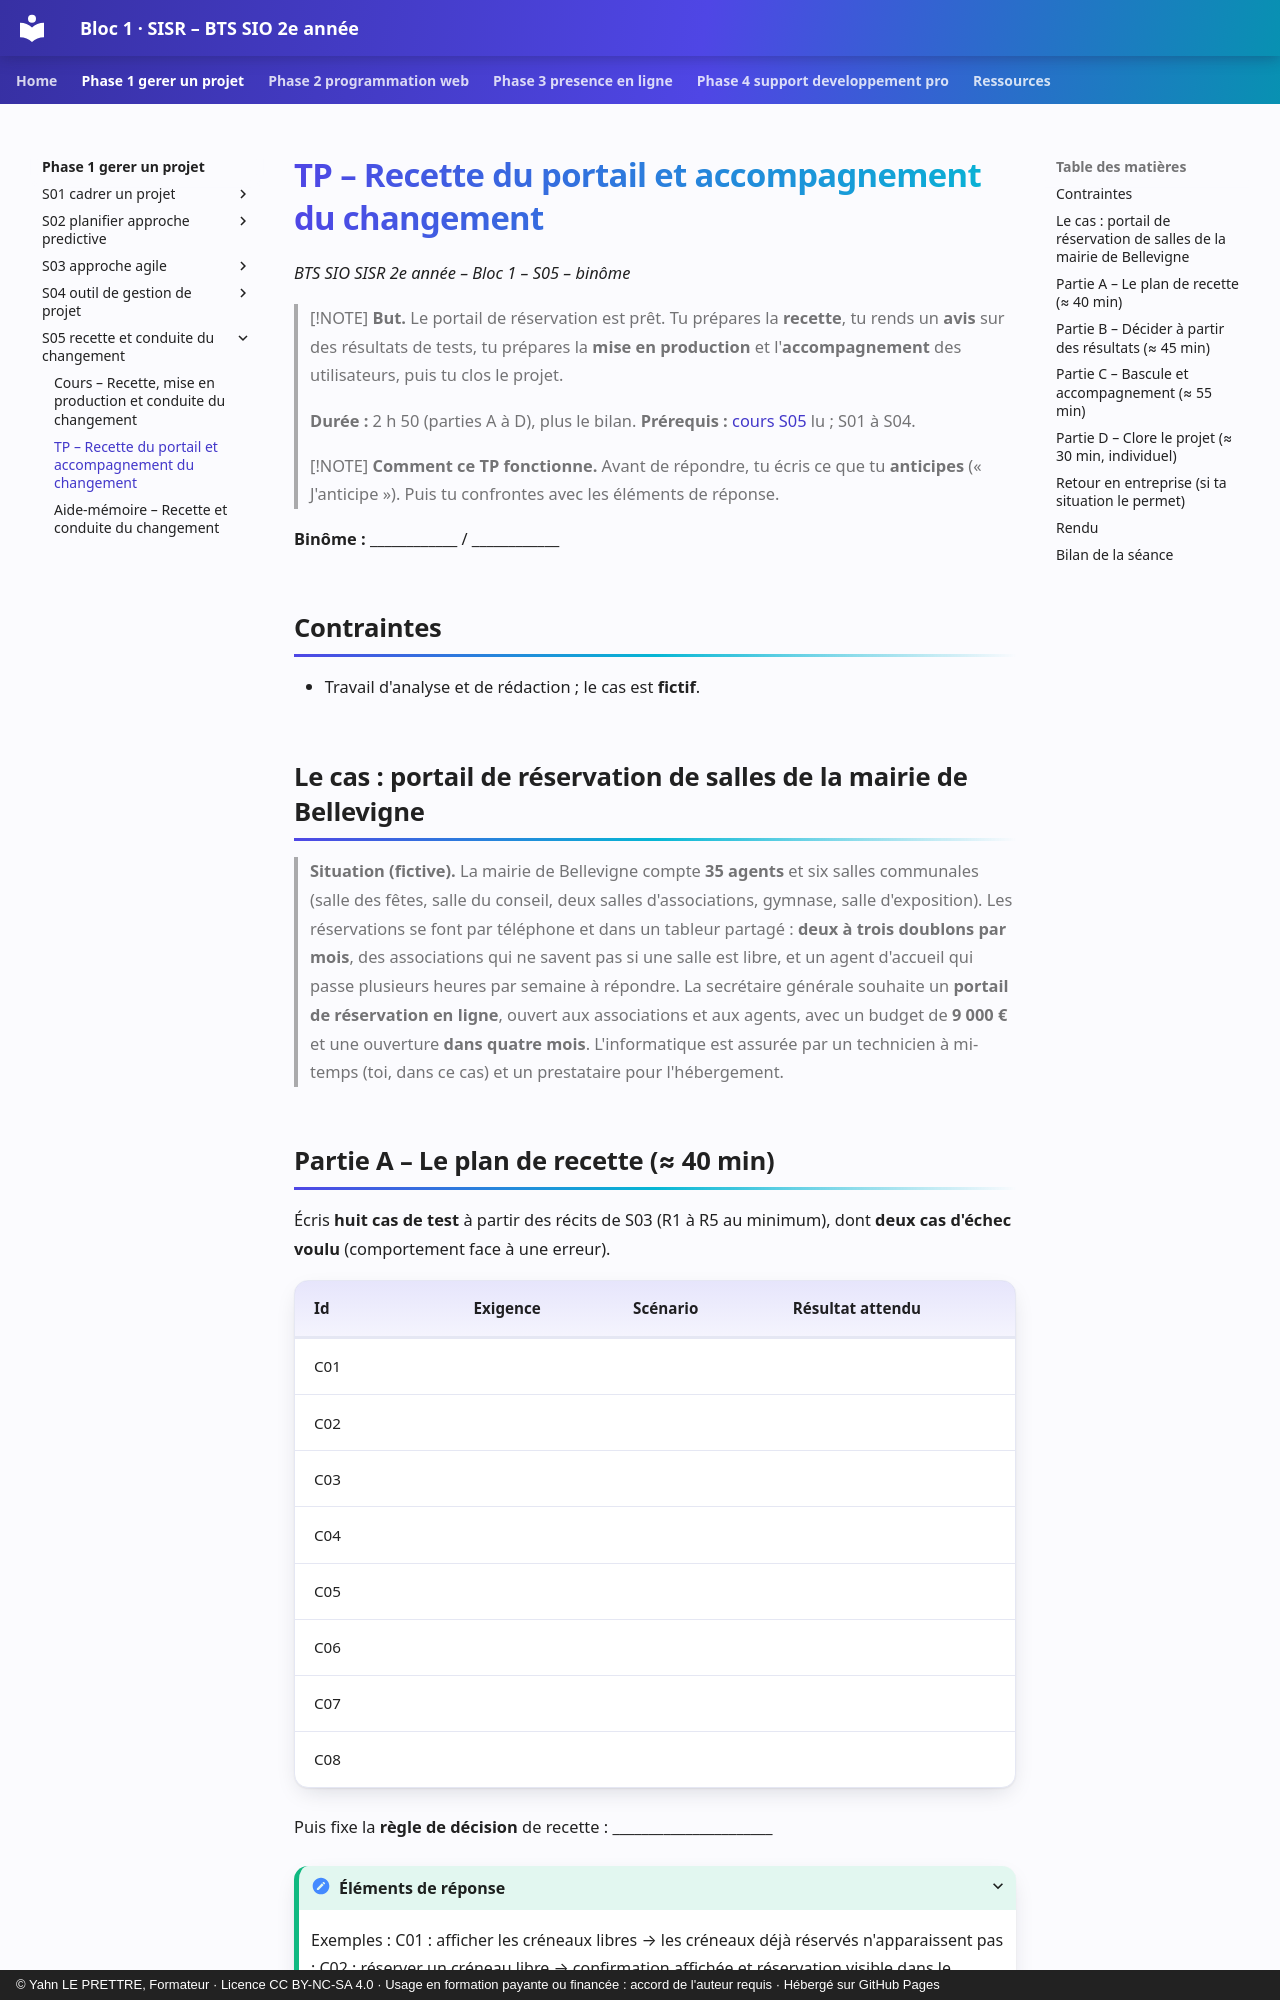

repository: YahnLP/bts2-sio-sisr-bloc1 · page: phase-1-gerer-un-projet/S05-recette-et-conduite-du-changement/02-tp/index.html · generator: mkdocs · copyright: © Yahn LE PRETTRE, Formateur · Licence CC BY-NC-SA 4.0 · Usage en formation payante ou financée : accord de l'auteur requis · Hébergé sur GitHub Pages

# TP – Recette du portail et accompagnement du changement

*BTS SIO SISR 2e année – Bloc 1 – S05 – binôme*

> [!NOTE]
> **But.** Le portail de réservation est prêt. Tu prépares la **recette**, tu rends un **avis** sur des résultats de tests, tu prépares la **mise en production** et l'**accompagnement** des utilisateurs, puis tu clos le projet.
>
> **Durée :** 2 h 50 (parties A à D), plus le bilan. **Prérequis :** [cours S05](01-cours.md) lu ; S01 à S04.

> [!NOTE]
> **Comment ce TP fonctionne.** Avant de répondre, tu écris ce que tu **anticipes** (« J'anticipe »). Puis tu confrontes avec les éléments de réponse.

**Binôme :** ____________ / ____________

## Contraintes

- Travail d'analyse et de rédaction ; le cas est **fictif**.

## Le cas : portail de réservation de salles de la mairie de Bellevigne

> **Situation (fictive).** La mairie de Bellevigne compte **35 agents** et six salles communales (salle des fêtes, salle du conseil, deux salles d'associations, gymnase, salle d'exposition). Les réservations se font par téléphone et dans un tableur partagé : **deux à trois doublons par mois**, des associations qui ne savent pas si une salle est libre, et un agent d'accueil qui passe plusieurs heures par semaine à répondre. La secrétaire générale souhaite un **portail de réservation en ligne**, ouvert aux associations et aux agents, avec un budget de **9 000 €** et une ouverture **dans quatre mois**. L'informatique est assurée par un technicien à mi-temps (toi, dans ce cas) et un prestataire pour l'hébergement.
